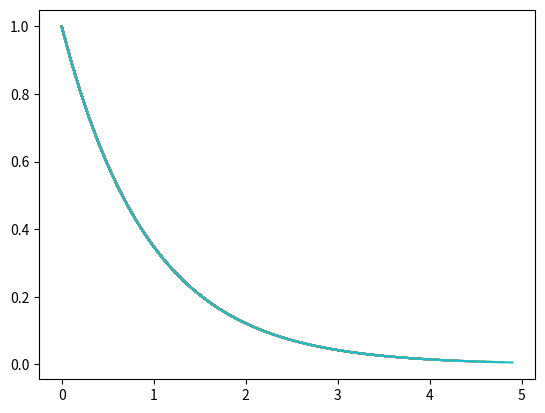

Source code (Python):
import matplotlib.pyplot as plt

x=0
y=1.0
dx=0.1

x_values=[]
y_values=[]

for i in range(50):
    x_values.append(x)
    y_values.append(y)

    y=y+(-y)*dx
    x=x+dx
    plt.plot(x_values,y_values)
    plt.pause(0.1)
plt.show()

print(len(x_values),len(y_values))
